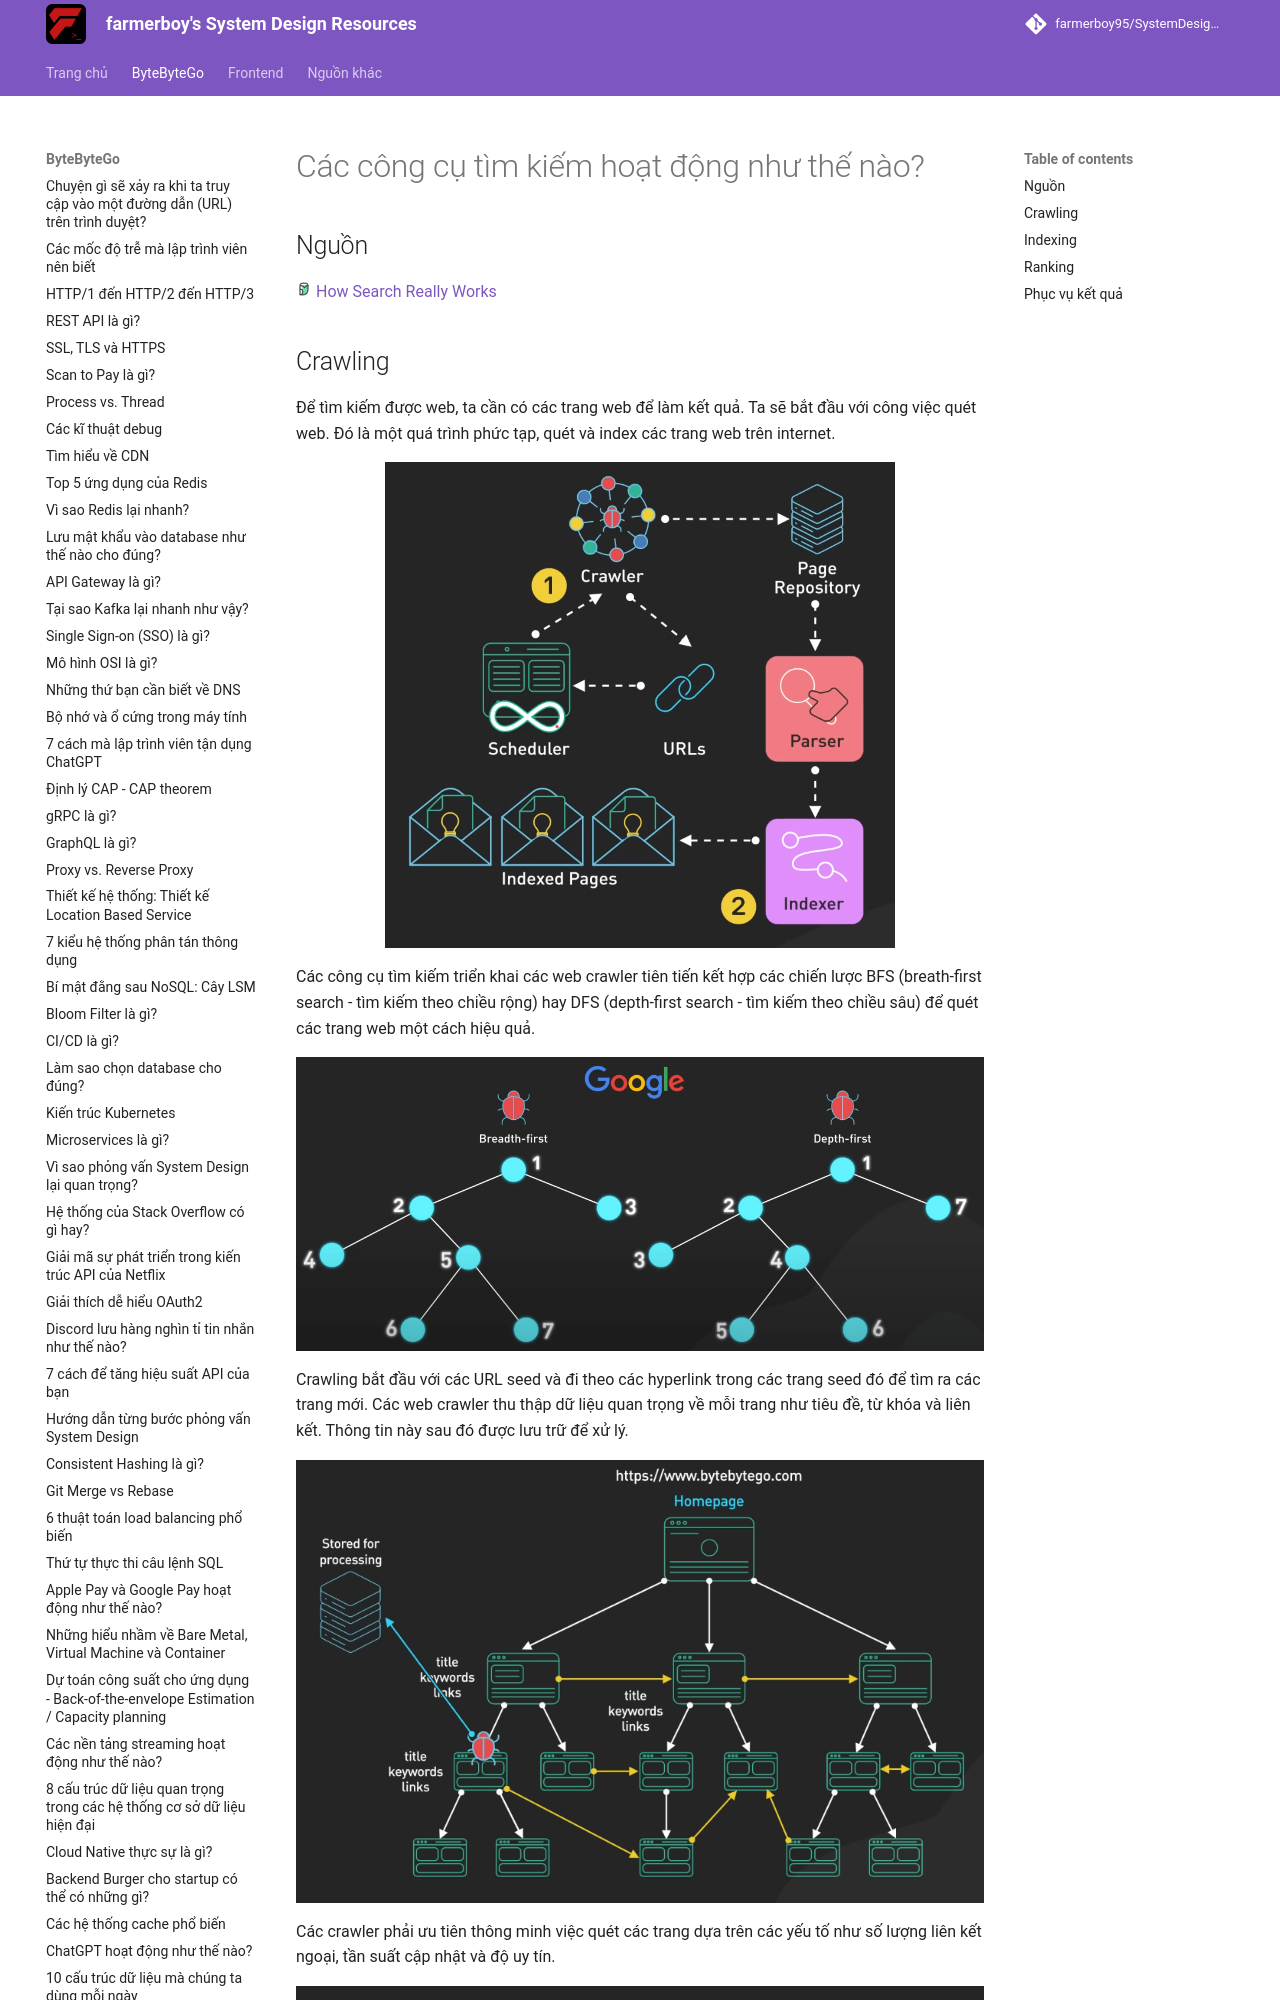

repository: farmerboy95/SystemDesignResources · page: ByteByteGo/how-search-engines-work/index.html · generator: mkdocs

# Các công cụ tìm kiếm hoạt động như thế nào?

## Nguồn

<img src="../../assets/images/bytebytego.png" width="16" height="16"/> [How Search Really Works](https://www.youtube.com/watch?v=TByRaraQqW4)

## Crawling

Để tìm kiếm được web, ta cần có các trang web để làm kết quả. Ta sẽ bắt đầu với công việc quét web. Đó là một quá trình phức tạp, quét và index các trang web trên internet.

![](../assets/ByteByteGo/how-search-engines-work/figure1.png){:class="centered-img"}

Các công cụ tìm kiếm triển khai các web crawler tiên tiến kết hợp các chiến lược BFS (breath-first search - tìm kiếm theo chiều rộng) hay DFS (depth-first search - tìm kiếm theo chiều sâu) để quét các trang web một cách hiệu quả.

![](../assets/ByteByteGo/how-search-engines-work/figure2.png){:class="centered-img"}

Crawling bắt đầu với các URL seed và đi theo các hyperlink trong các trang seed đó để tìm ra các trang mới. Các web crawler thu thập dữ liệu quan trọng về mỗi trang như tiêu đề, từ khóa và liên kết. Thông tin này sau đó được lưu trữ để xử lý.

![](../assets/ByteByteGo/how-search-engines-work/figure3.png){:class="centered-img"}

Các crawler phải ưu tiên thông minh việc quét các trang dựa trên các yếu tố như số lượng liên kết ngoại, tần suất cập nhật và độ uy tín.

![](../assets/ByteByteGo/how-search-engines-work/figure4.png){:class="centered-img"}

Ta cũng cần chú ý đến việc quản lý hàng đợi URL. Các công cụ tìm kiếm sử dụng các thuật toán phức tạp để quyết định thứ tự quét. Ta cũng cần cân bằng giữa việc tìm ra các trang mới và việc quét sâu các trang cũ. Các trang mới có thể được quét mỗi vài phút trong khi các trang ít cập nhật chỉ được quét một tháng một lần.

Ngay cả với khả năng xử lý lớn, các công cụ tìm kiếm chỉ có thể quét một phần nhỏ của internet mỗi ngày. Họ phải phân bổ một hạn ngạch quét dựa trên kiến trúc trang web, bản đồ trang và chất lượng các liên kết nội bộ. Điều này đảm bảo ưu tiên cho nội dung quan trọng nhất và thường xuyên được cập nhật.
